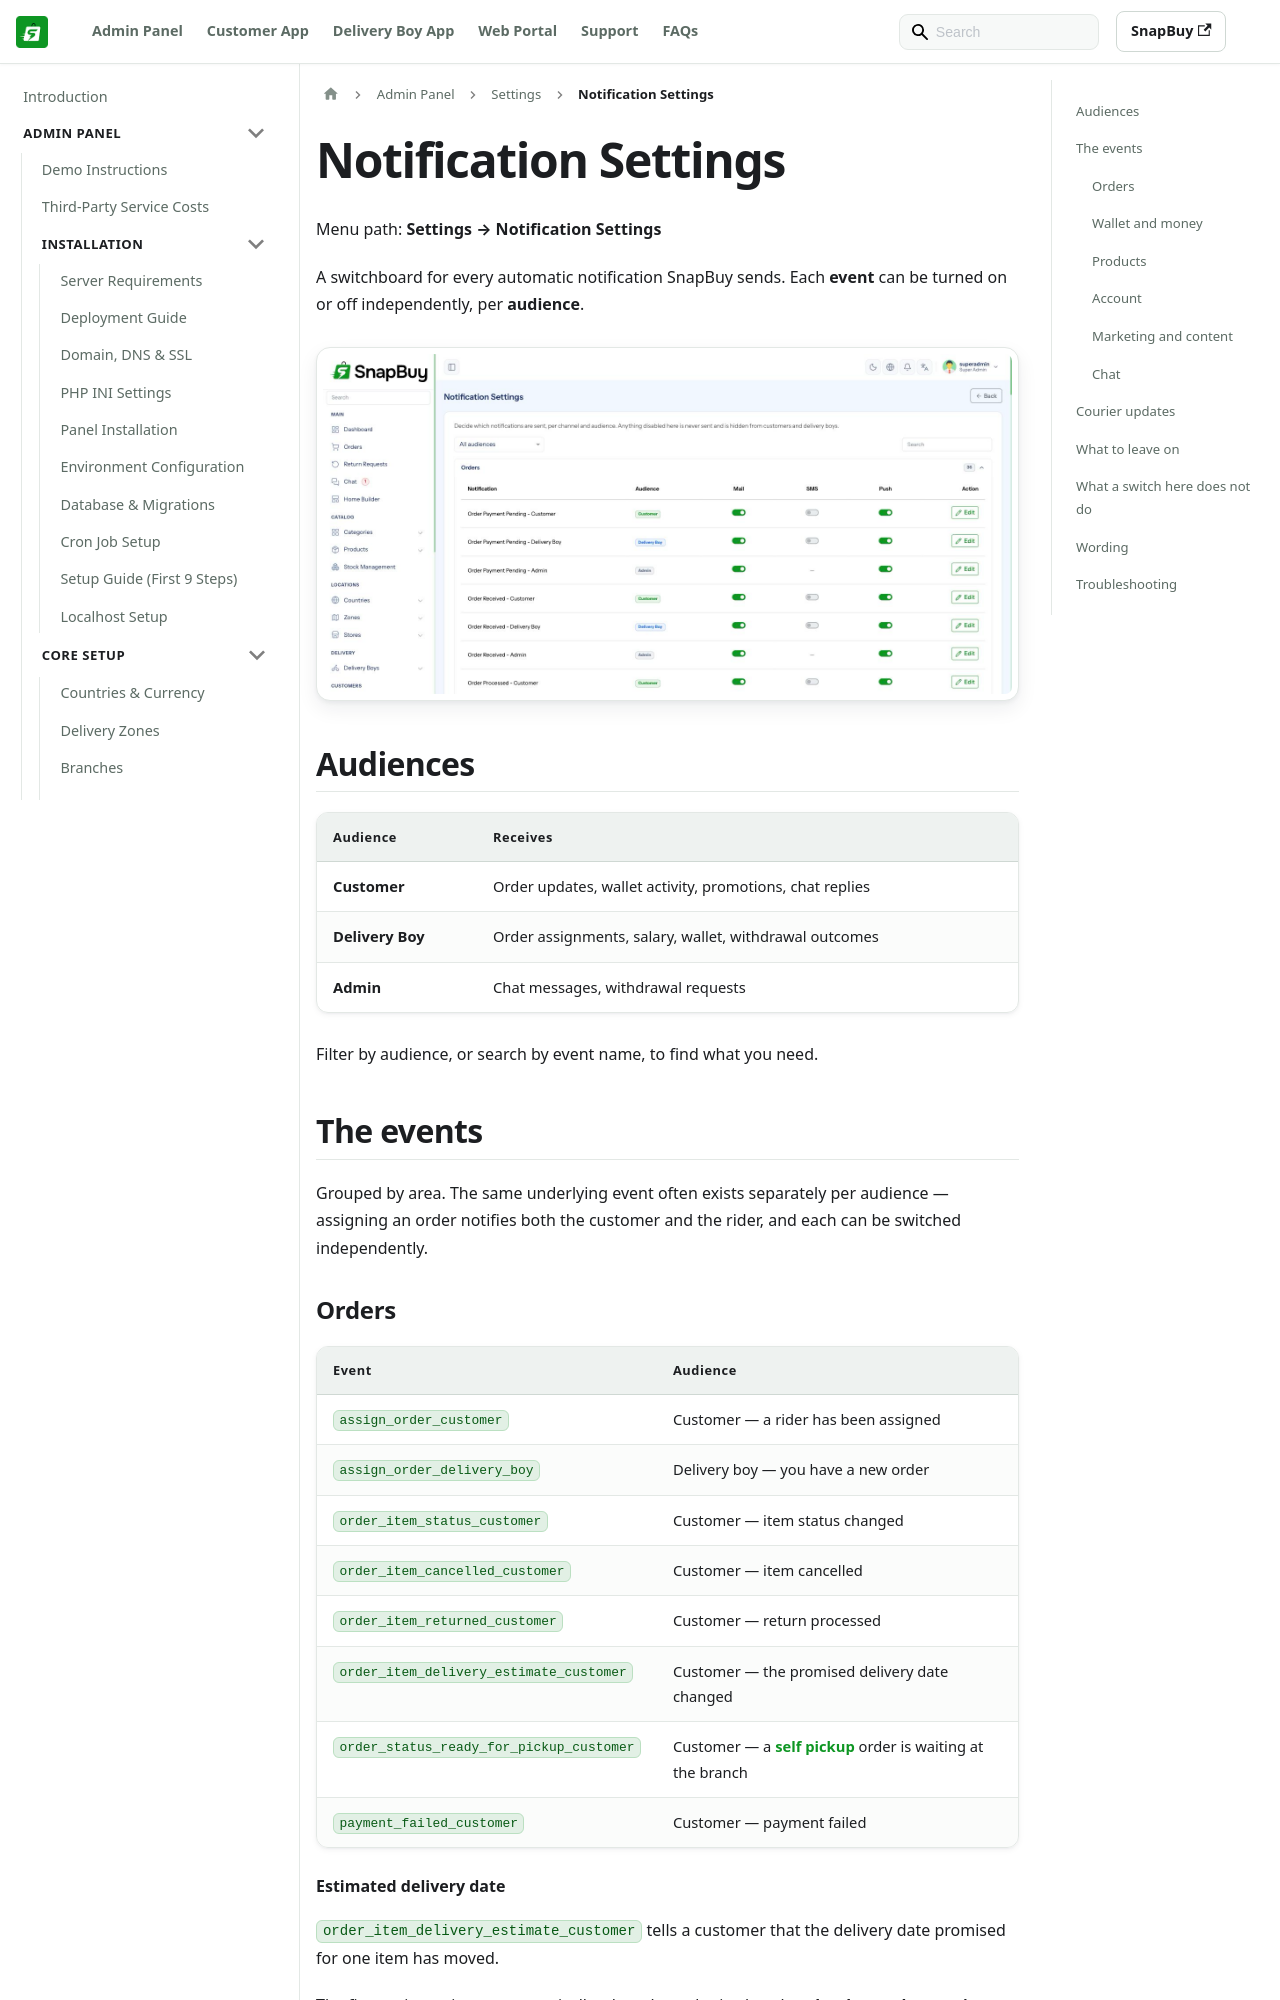

repository: WRTeam-in/snapbuy-doc · page: docs/admin/notification-settings/index.html · generator: docusaurus

---
id: notification-settings
title: Notification Settings
sidebar_position: 24
---

# Notification Settings

Menu path: **Settings → Notification Settings**

A switchboard for every automatic notification SnapBuy sends. Each **event** can be turned on or off independently, per **audience**.

![Notification settings page](/images/panel/notification-settings-page.png)

## Audiences

| Audience | Receives |
| --- | --- |
| **Customer** | Order updates, wallet activity, promotions, chat replies |
| **Delivery Boy** | Order assignments, salary, wallet, withdrawal outcomes |
| **Admin** | Chat messages, withdrawal requests |

Filter by audience, or search by event name, to find what you need.

## The events

Grouped by area. The same underlying event often exists separately per audience — assigning an order notifies both the customer and the rider, and each can be switched independently.

### Orders

| Event | Audience |
| --- | --- |
| `assign_order_customer` | Customer — a rider has been assigned |
| `assign_order_delivery_boy` | Delivery boy — you have a new order |
| `order_item_status_customer` | Customer — item status changed |
| `order_item_cancelled_customer` | Customer — item cancelled |
| `order_item_returned_customer` | Customer — return processed |
| `order_item_delivery_estimate_customer` | Customer — the promised delivery date changed |
| `order_status_ready_for_pickup_customer` | Customer — a [self pickup](/docs/admin/self-pickup) order is waiting at the branch |
| `payment_failed_customer` | Customer — payment failed |
